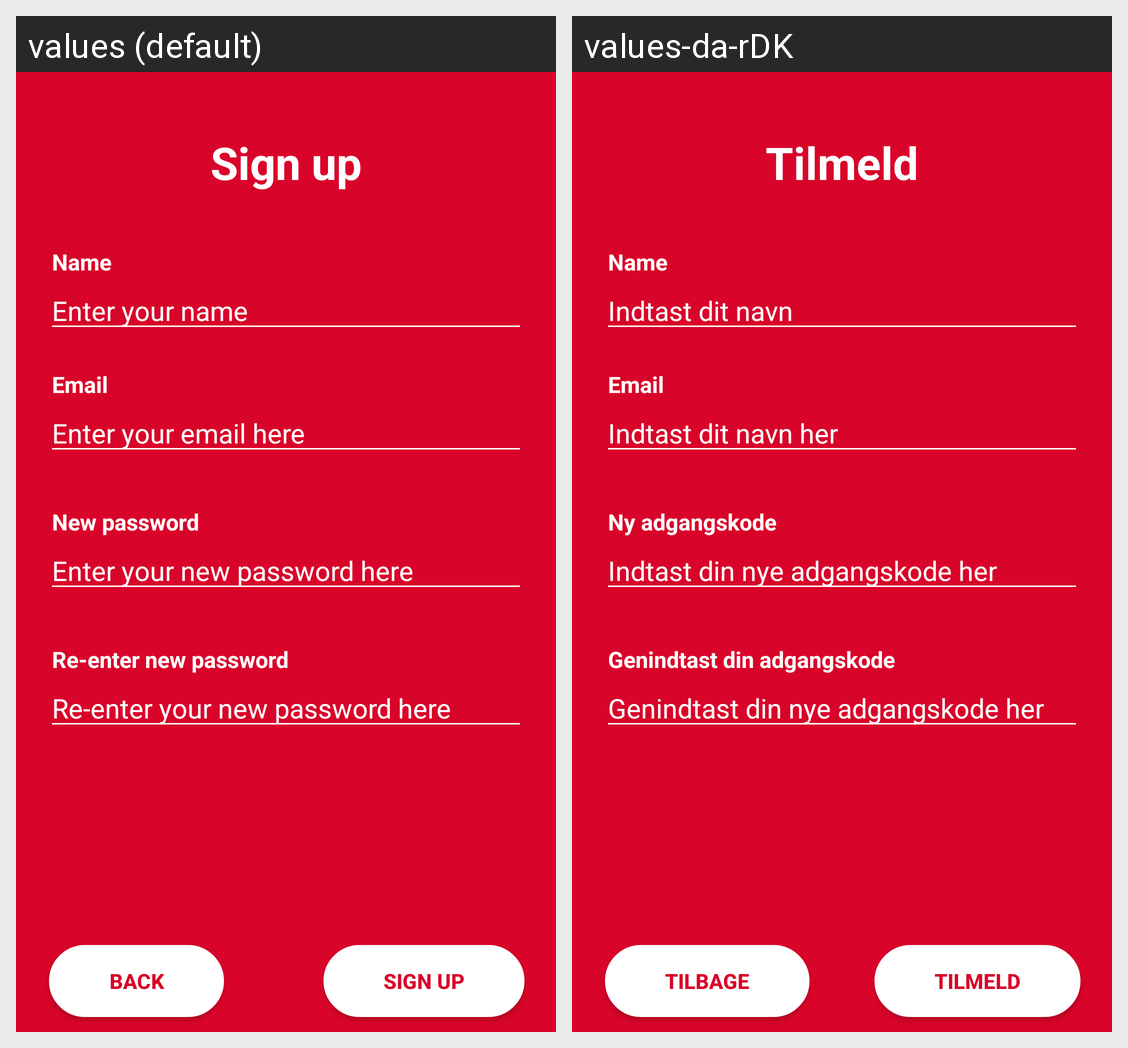

For this localized Android screen grid, give each drawn string resource with its value in every locale shown.
Android screen res/layout/fragment_sign_up.xml rendered under 2 locales, left to right: values (default), values-da-rDK. Device: Nexus 5 (rendered at 1080×1920; each locale shown at half size, 540×960, under a caption strip naming it); theme AppTheme.
Strings drawn on this screen, with the default value and each locale's value (text and hints the layout hard-codes, and strings that could not be matched under every locale, appear in the picture but are not listed):

back
  values: Back
  values-da-rDK: Tilbage

signup
  values: Sign up
  values-da-rDK: Tilmeld

signup_name_hint
  values: Enter your name
  values-da-rDK: Indtast dit navn

email
  values: Email
  values-da-rDK: Email

email_hint
  values: Enter your email here
  values-da-rDK: Indtast dit navn her

new_password
  values: New password
  values-da-rDK: Ny adgangskode

new_password_hint
  values: Enter your new password here
  values-da-rDK: Indtast din nye adgangskode her

re_enter_password
  values: Re-enter new password
  values-da-rDK: Genindtast din adgangskode

re_enter_password_hint
  values: Re-enter your new password here
  values-da-rDK: Genindtast din nye adgangskode her
